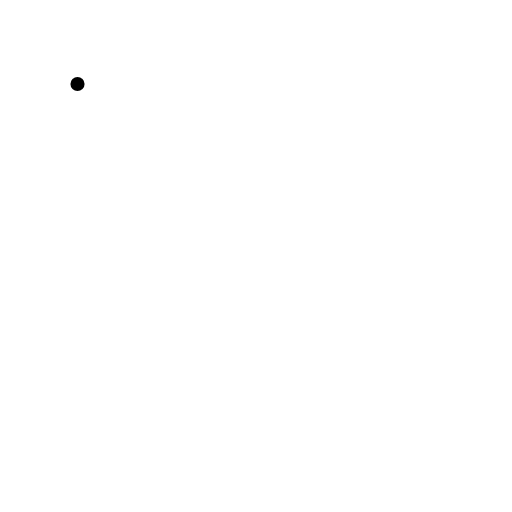
t = 0.00 s
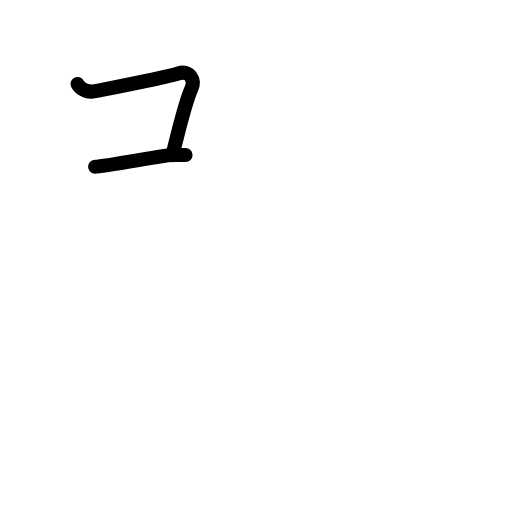
t = 1.80 s
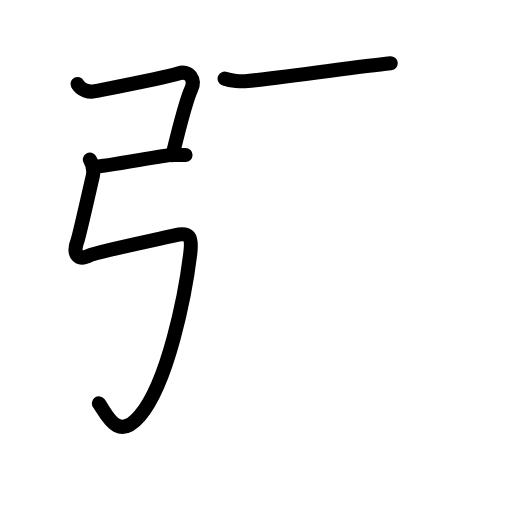
t = 3.60 s
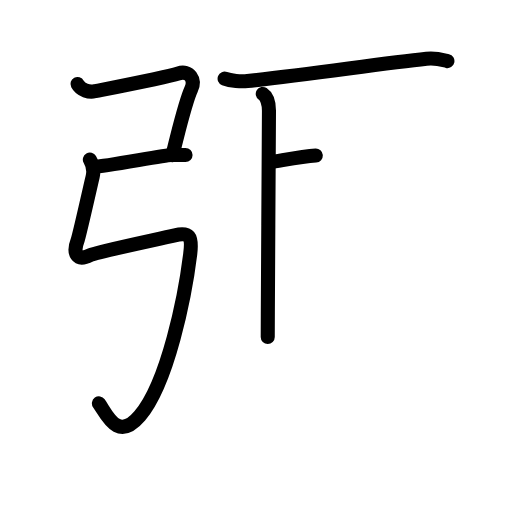
t = 5.40 s
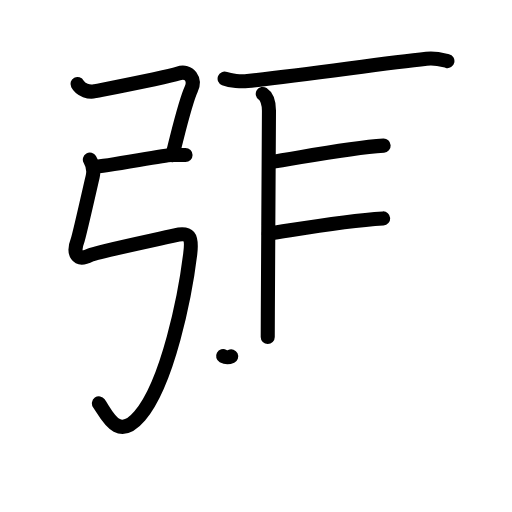
t = 7.20 s
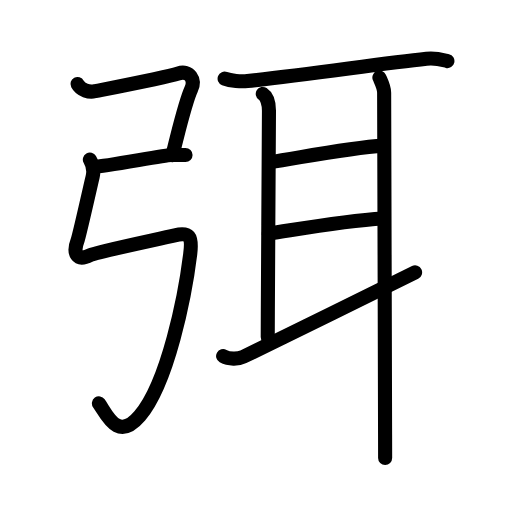
t = 9.00 s

The animated SVG that drew these frames (rendered in a browser with its animation timeline set to each time). Animation: 34 SMIL elements (animate=34); one cycle of 9.00 s.

<?xml version="1.0" encoding="UTF-8"?>
<!--
AniKanjiVG is licensed by CC-BY-SA Paul C. Sommerhoff (https://bitbucket.org/sommerhoff/anikanjivg).
AniKanjiVG uses KanjiVG which is licensed by CC-BY-SA Ulrich Apel (http://kanjivg.tagaini.net).
See also http://creativecommons.org/licenses/by-sa/3.0/
-->
<svg xmlns:kvg='http://kanjivg.tagaini.net' xmlns='http://www.w3.org/2000/svg' width='109' height='109' viewBox='0 0 109 109' style='fill:none;stroke:#000000;stroke-width:3;stroke-linecap:round;stroke-linejoin:round;' id="kvg:kanji_05f2d"><g id="kvg:05f2d" kvg:element="弭"><g id="kvg:05f2d-g1" kvg:element="弓" kvg:position="left" kvg:radical="general"><path id="kvg:05f2d-s1" kvg:type="㇕c" d="M16.5,17.88c0.72,1.38,2.51,1.8,3.69,1.54c0.96-0.2,15.17-2.96,17.77-3.79c2.4-0.76,3.7,1.34,2.74,3.39c-0.7,1.5-2.15,6.7-3.13,10.56c-0.36,1.42-0.66,2.65-0.83,3.45"><animate attributeName="d" begin="0.0s" dur="0.2s" from="M16.5,17.88C16.5,17.88,16.5,17.88,16.5,17.88" to="M16.5,17.88c0.72,1.38,2.51,1.8,3.69,1.54" />
<animate attributeName="d" begin="0.2s" dur="0.2s" from="M16.5,17.88c0.72,1.38,2.51,1.8,3.69,1.54c0,0,0,0,0,0,0" to="M16.5,17.88c0.72,1.38,2.51,1.8,3.69,1.54c0.96-0.2,15.17-2.96,17.77-3.79" />
<animate attributeName="d" begin="0.4s" dur="0.2s" from="M16.5,17.88c0.72,1.38,2.51,1.8,3.69,1.54c0.96-0.2,15.17-2.96,17.77-3.79c0,0,0,0,0,0,0" to="M16.5,17.88c0.72,1.38,2.51,1.8,3.69,1.54c0.96-0.2,15.17-2.96,17.77-3.79c2.4-0.76,3.7,1.34,2.74,3.39" />
<animate attributeName="d" begin="0.6000000000000001s" dur="0.2s" from="M16.5,17.88c0.72,1.38,2.51,1.8,3.69,1.54c0.96-0.2,15.17-2.96,17.77-3.79c2.4-0.76,3.7,1.34,2.74,3.39c0,0,0,0,0,0,0" to="M16.5,17.88c0.72,1.38,2.51,1.8,3.69,1.54c0.96-0.2,15.17-2.96,17.77-3.79c2.4-0.76,3.7,1.34,2.74,3.39c-0.7,1.5-2.15,6.7-3.13,10.56" />
<animate attributeName="d" begin="0.8s" dur="0.2s" from="M16.5,17.88c0.72,1.38,2.51,1.8,3.69,1.54c0.96-0.2,15.17-2.96,17.77-3.79c2.4-0.76,3.7,1.34,2.74,3.39c-0.7,1.5-2.15,6.7-3.13,10.56c0,0,0,0,0,0,0" to="M16.5,17.88c0.72,1.38,2.51,1.8,3.69,1.54c0.96-0.2,15.17-2.96,17.77-3.79c2.4-0.76,3.7,1.34,2.74,3.39c-0.7,1.5-2.15,6.7-3.13,10.56c-0.36,1.42-0.66,2.65-0.83,3.45" />
</path>
<path id="kvg:05f2d-s2" kvg:type="㇐" d="M20.25,35.5c1.75,0,15-2.5,16.25-2.5s2,0,3,0"><animate attributeName="d" begin="1.0s" dur="1.0s" from="M20.25,35.5C20.25,35.5,20.25,35.5,20.25,35.5" to="M20.25,35.5c1.75,0,15-2.5,16.25-2.5s2,0,3,0" />
<animate attributeName="d" begin="0s" dur="1.0s" from="M-100,-100" to="M-100,-100" />
</path>
<path id="kvg:05f2d-s3" kvg:type="㇉" d="M19.13,33.97c0.55,0.96,0.96,2.06,0.61,3.58c-0.41,1.74-2.88,12.77-3.24,13.68c-1,2.56-0.25,4.56,2.75,3.06c1.21-0.6,13.83-3.24,17.96-4.19c3.06-0.7,3.76,0.08,3.29,3.94c-1.09,8.88-4.75,27.46-10.75,34.5c-4.73,5.55-7-0.29-8.69-2.67"><animate attributeName="d" begin="2.0s" dur="0.14285714285714285s" from="M19.13,33.97C19.13,33.97,19.13,33.97,19.13,33.97" to="M19.13,33.97c0.55,0.96,0.96,2.06,0.61,3.58" />
<animate attributeName="d" begin="2.142857142857143s" dur="0.14285714285714285s" from="M19.13,33.97c0.55,0.96,0.96,2.06,0.61,3.58c0,0,0,0,0,0,0" to="M19.13,33.97c0.55,0.96,0.96,2.06,0.61,3.58c-0.41,1.74-2.88,12.77-3.24,13.68" />
<animate attributeName="d" begin="2.2857142857142856s" dur="0.14285714285714285s" from="M19.13,33.97c0.55,0.96,0.96,2.06,0.61,3.58c-0.41,1.74-2.88,12.77-3.24,13.68c0,0,0,0,0,0,0" to="M19.13,33.97c0.55,0.96,0.96,2.06,0.61,3.58c-0.41,1.74-2.88,12.77-3.24,13.68c-1,2.56-0.25,4.56,2.75,3.06" />
<animate attributeName="d" begin="2.4285714285714284s" dur="0.14285714285714285s" from="M19.13,33.97c0.55,0.96,0.96,2.06,0.61,3.58c-0.41,1.74-2.88,12.77-3.24,13.68c-1,2.56-0.25,4.56,2.75,3.06c0,0,0,0,0,0,0" to="M19.13,33.97c0.55,0.96,0.96,2.06,0.61,3.58c-0.41,1.74-2.88,12.77-3.24,13.68c-1,2.56-0.25,4.56,2.75,3.06c1.21-0.6,13.83-3.24,17.96-4.19" />
<animate attributeName="d" begin="2.571428571428571s" dur="0.14285714285714285s" from="M19.13,33.97c0.55,0.96,0.96,2.06,0.61,3.58c-0.41,1.74-2.88,12.77-3.24,13.68c-1,2.56-0.25,4.56,2.75,3.06c1.21-0.6,13.83-3.24,17.96-4.19c0,0,0,0,0,0,0" to="M19.13,33.97c0.55,0.96,0.96,2.06,0.61,3.58c-0.41,1.74-2.88,12.77-3.24,13.68c-1,2.56-0.25,4.56,2.75,3.06c1.21-0.6,13.83-3.24,17.96-4.19c3.06-0.7,3.76,0.08,3.29,3.94" />
<animate attributeName="d" begin="2.7142857142857144s" dur="0.14285714285714285s" from="M19.13,33.97c0.55,0.96,0.96,2.06,0.61,3.58c-0.41,1.74-2.88,12.77-3.24,13.68c-1,2.56-0.25,4.56,2.75,3.06c1.21-0.6,13.83-3.24,17.96-4.19c3.06-0.7,3.76,0.08,3.29,3.94c0,0,0,0,0,0,0" to="M19.13,33.97c0.55,0.96,0.96,2.06,0.61,3.58c-0.41,1.74-2.88,12.77-3.24,13.68c-1,2.56-0.25,4.56,2.75,3.06c1.21-0.6,13.83-3.24,17.96-4.19c3.06-0.7,3.76,0.08,3.29,3.94c-1.09,8.88-4.75,27.46-10.75,34.5" />
<animate attributeName="d" begin="2.857142857142857s" dur="0.14285714285714285s" from="M19.13,33.97c0.55,0.96,0.96,2.06,0.61,3.58c-0.41,1.74-2.88,12.77-3.24,13.68c-1,2.56-0.25,4.56,2.75,3.06c1.21-0.6,13.83-3.24,17.96-4.19c3.06-0.7,3.76,0.08,3.29,3.94c-1.09,8.88-4.75,27.46-10.75,34.5c0,0,0,0,0,0,0" to="M19.13,33.97c0.55,0.96,0.96,2.06,0.61,3.58c-0.41,1.74-2.88,12.77-3.24,13.68c-1,2.56-0.25,4.56,2.75,3.06c1.21-0.6,13.83-3.24,17.96-4.19c3.06-0.7,3.76,0.08,3.29,3.94c-1.09,8.88-4.75,27.46-10.75,34.5c-4.73,5.55-7-0.29-8.69-2.67" />
<animate attributeName="d" begin="0s" dur="2.0s" from="M-100,-100" to="M-100,-100" />
</path>
</g>
<g id="kvg:05f2d-g2" kvg:element="耳" kvg:position="right"><path id="kvg:05f2d-s4" kvg:type="㇐" d="M47.82,16.75c1.27,0.5,3.59,0.64,4.87,0.5c13.81-1.5,28.56-3.75,38.11-4.74c2.11-0.22,3.39,0.24,4.45,0.49"><animate attributeName="d" begin="3.0s" dur="0.3333333333333333s" from="M47.82,16.75C47.82,16.75,47.82,16.75,47.82,16.75" to="M47.82,16.75c1.27,0.5,3.59,0.64,4.87,0.5" />
<animate attributeName="d" begin="3.3333333333333335s" dur="0.3333333333333333s" from="M47.82,16.75c1.27,0.5,3.59,0.64,4.87,0.5c0,0,0,0,0,0,0" to="M47.82,16.75c1.27,0.5,3.59,0.64,4.87,0.5c13.81-1.5,28.56-3.75,38.11-4.74" />
<animate attributeName="d" begin="3.6666666666666665s" dur="0.3333333333333333s" from="M47.82,16.75c1.27,0.5,3.59,0.64,4.87,0.5c13.81-1.5,28.56-3.75,38.11-4.74c0,0,0,0,0,0,0" to="M47.82,16.75c1.27,0.5,3.59,0.64,4.87,0.5c13.81-1.5,28.56-3.75,38.11-4.74c2.11-0.22,3.39,0.24,4.45,0.49" />
<animate attributeName="d" begin="0s" dur="3.0s" from="M-100,-100" to="M-100,-100" />
</path>
<path id="kvg:05f2d-s5" kvg:type="㇑a" d="M55.94,20c0.86,0.57,1.32,2.04,1.32,3.57c0,1.26-0.18,29.88-0.24,42.68C57,68.87,57,70.82,57,71.75"><animate attributeName="d" begin="4.0s" dur="0.3333333333333333s" from="M55.94,20C55.94,20,55.94,20,55.94,20" to="M55.94,20c0.86,0.57,1.32,2.04,1.32,3.57" />
<animate attributeName="d" begin="4.333333333333333s" dur="0.3333333333333333s" from="M55.94,20c0.86,0.57,1.32,2.04,1.32,3.57c0,0,0,0,0,0,0" to="M55.94,20c0.86,0.57,1.32,2.04,1.32,3.57c0,1.26-0.18,29.88-0.24,42.68" />
<animate attributeName="d" begin="4.666666666666667s" dur="0.3333333333333333s" from="M55.94,20c0.86,0.57,1.32,2.04,1.32,3.57c0,1.26-0.18,29.88-0.24,42.68c0,0,0,0,0,0,0" to="M55.94,20c0.86,0.57,1.32,2.04,1.32,3.57c0,1.26-0.18,29.88-0.24,42.68C57,68.87,57,70.82,57,71.75" />
<animate attributeName="d" begin="0s" dur="4.0s" from="M-100,-100" to="M-100,-100" />
</path>
<path id="kvg:05f2d-s6" kvg:type="㇐a" d="M57.61,34.5c5.39-0.75,16.14-3,24.06-3.5"><animate attributeName="d" begin="5.0s" dur="1.0s" from="M57.61,34.5C57.61,34.5,57.61,34.5,57.61,34.5" to="M57.61,34.5c5.39-0.75,16.14-3,24.06-3.5" />
<animate attributeName="d" begin="0s" dur="5.0s" from="M-100,-100" to="M-100,-100" />
</path>
<path id="kvg:05f2d-s7" kvg:type="㇐a" d="M57.21,49.75c6.54-1,15.79-2.75,24.36-3.25"><animate attributeName="d" begin="6.0s" dur="1.0s" from="M57.21,49.75C57.21,49.75,57.21,49.75,57.21,49.75" to="M57.21,49.75c6.54-1,15.79-2.75,24.36-3.25" />
<animate attributeName="d" begin="0s" dur="6.0s" from="M-100,-100" to="M-100,-100" />
</path>
<path id="kvg:05f2d-s8" kvg:type="㇀" d="M47.5,75.81c1.25,0.69,3.16,0.69,4.3,0.14c4.59-2.2,29.51-14.43,36.57-17.96"><animate attributeName="d" begin="7.0s" dur="0.5s" from="M47.5,75.81C47.5,75.81,47.5,75.81,47.5,75.81" to="M47.5,75.81c1.25,0.69,3.16,0.69,4.3,0.14" />
<animate attributeName="d" begin="7.5s" dur="0.5s" from="M47.5,75.81c1.25,0.69,3.16,0.69,4.3,0.14c0,0,0,0,0,0,0" to="M47.5,75.81c1.25,0.69,3.16,0.69,4.3,0.14c4.59-2.2,29.51-14.43,36.57-17.96" />
<animate attributeName="d" begin="0s" dur="7.0s" from="M-100,-100" to="M-100,-100" />
</path>
<path id="kvg:05f2d-s9" kvg:type="㇑" d="M80.77,16.5c0.4,0.92,1.01,2.07,1.01,3.23c0,1.03,0.16,54.43,0.2,72.77c0,2.25,0.01,3.97,0.01,5"><animate attributeName="d" begin="8.0s" dur="0.3333333333333333s" from="M80.77,16.5C80.77,16.5,80.77,16.5,80.77,16.5" to="M80.77,16.5c0.4,0.92,1.01,2.07,1.01,3.23" />
<animate attributeName="d" begin="8.333333333333334s" dur="0.3333333333333333s" from="M80.77,16.5c0.4,0.92,1.01,2.07,1.01,3.23c0,0,0,0,0,0,0" to="M80.77,16.5c0.4,0.92,1.01,2.07,1.01,3.23c0,1.03,0.16,54.43,0.2,72.77" />
<animate attributeName="d" begin="8.666666666666666s" dur="0.3333333333333333s" from="M80.77,16.5c0.4,0.92,1.01,2.07,1.01,3.23c0,1.03,0.16,54.43,0.2,72.77c0,0,0,0,0,0,0" to="M80.77,16.5c0.4,0.92,1.01,2.07,1.01,3.23c0,1.03,0.16,54.43,0.2,72.77c0,2.25,0.01,3.97,0.01,5" />
<animate attributeName="d" begin="0s" dur="8.0s" from="M-100,-100" to="M-100,-100" />
</path>
</g>
</g>
</svg>
